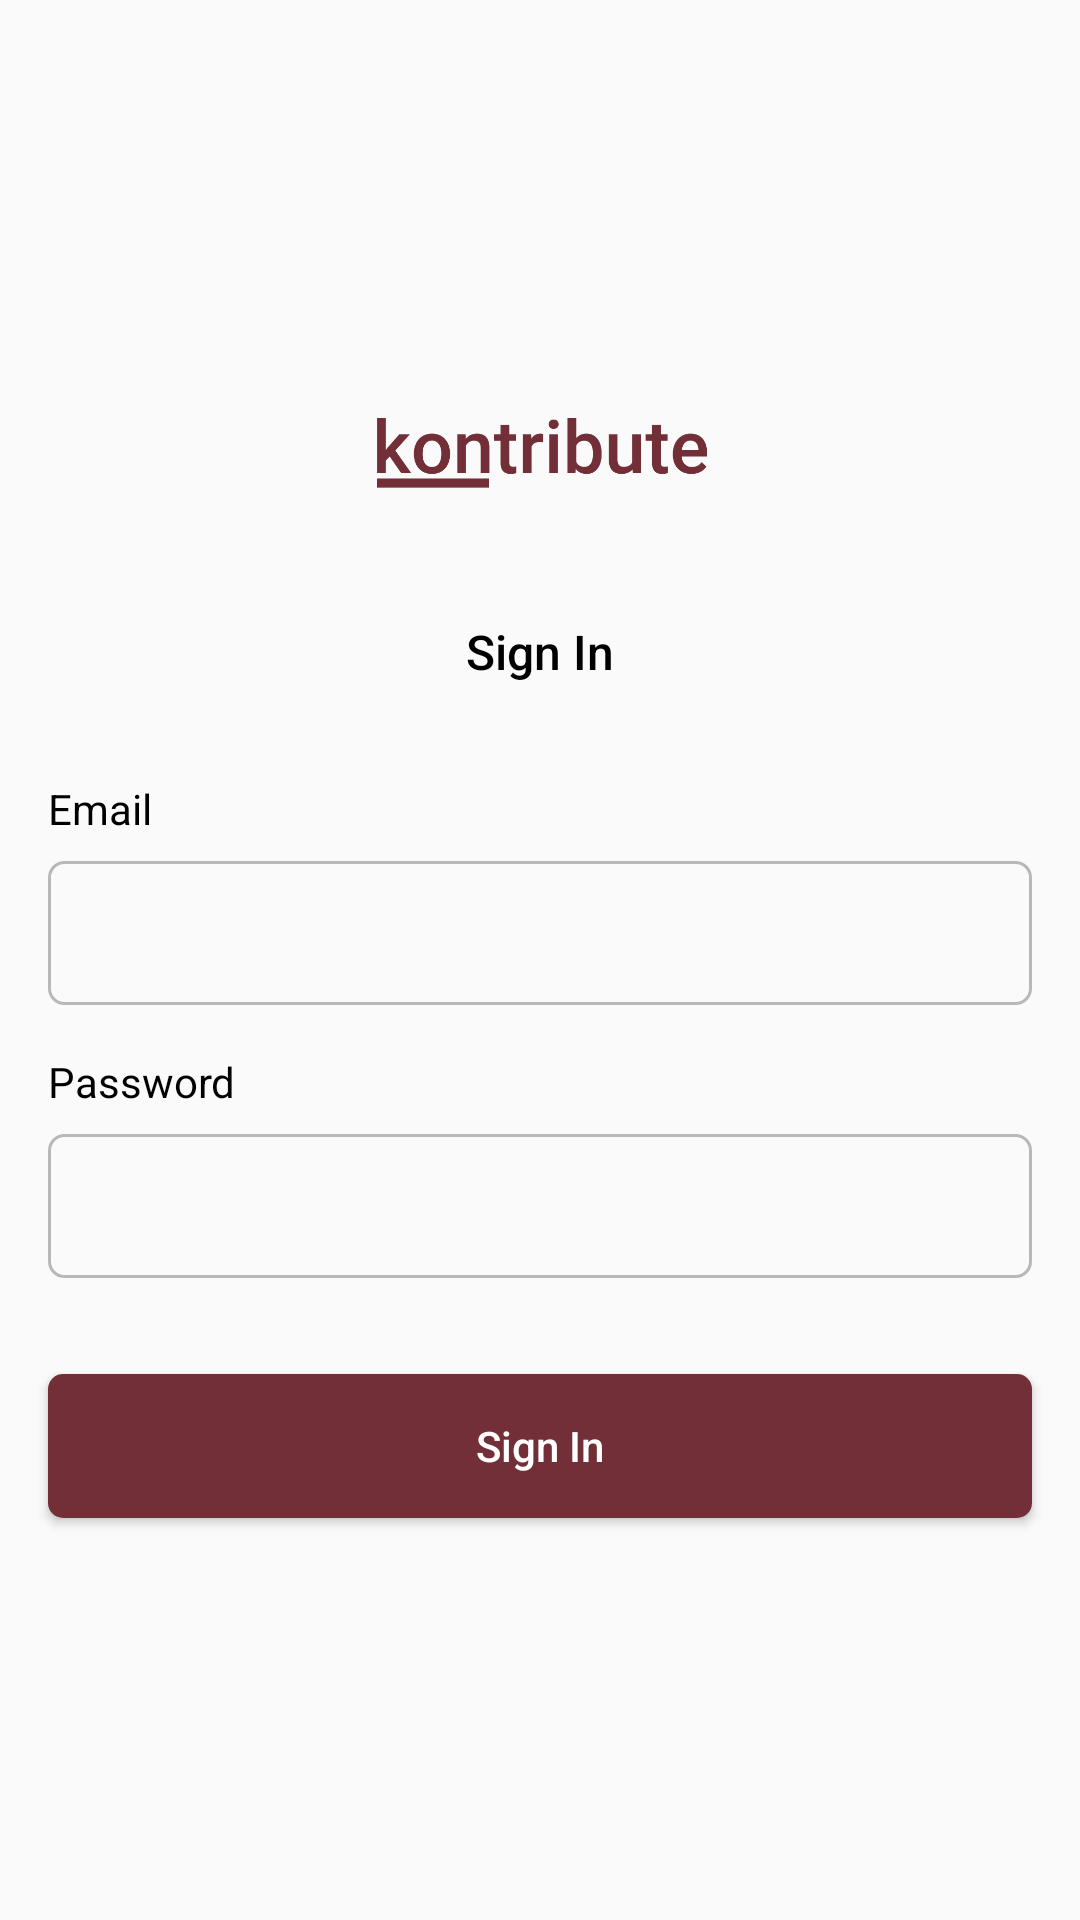

Layout XML and referenced resources for this Android screen:
<!-- AndroidManifest.xml: activity theme AppTheme.NoActionBar -->
<!-- res/layout/activity_login.xml -->
<?xml version="1.0" encoding="utf-8"?>
<androidx.constraintlayout.widget.ConstraintLayout xmlns:android="http://schemas.android.com/apk/res/android"
    xmlns:app="http://schemas.android.com/apk/res-auto"
    xmlns:tools="http://schemas.android.com/tools"
    android:layout_width="match_parent"
    android:layout_height="match_parent"
    android:focusable="true"
    android:focusableInTouchMode="true"
    tools:context=".ui.login.LoginActivity"
    tools:layout_editor_absoluteY="25dp">

    <ImageView
        android:id="@+id/imageView"
        android:layout_width="150dp"
        android:layout_height="40dp"
        app:layout_constraintBottom_toTopOf="@+id/textView"
        app:layout_constraintEnd_toEndOf="parent"
        app:layout_constraintHorizontal_bias="0.501"
        app:layout_constraintStart_toStartOf="parent"
        app:layout_constraintTop_toTopOf="parent"
        app:layout_constraintVertical_chainStyle="packed"
        app:srcCompat="@drawable/logo_large" />

    <TextView
        android:id="@+id/textView"
        style="@style/HeaderTextStyle"
        android:layout_width="wrap_content"
        android:layout_height="wrap_content"
        android:layout_marginTop="32dp"
        android:text="Sign In"
        app:layout_constraintBottom_toTopOf="@+id/constrainLayout1"
        app:layout_constraintEnd_toEndOf="parent"
        app:layout_constraintHorizontal_bias="0.5"
        app:layout_constraintStart_toStartOf="parent"
        app:layout_constraintTop_toBottomOf="@+id/imageView" />

    <androidx.constraintlayout.widget.ConstraintLayout
        android:id="@+id/constrainLayout1"
        android:layout_width="match_parent"
        android:layout_height="wrap_content"
        android:layout_marginTop="32dp"
        app:layout_constraintBottom_toTopOf="@+id/constraintLayout2"
        app:layout_constraintEnd_toEndOf="parent"
        app:layout_constraintHorizontal_bias="0.5"
        app:layout_constraintStart_toStartOf="parent"
        app:layout_constraintTop_toBottomOf="@+id/textView">

        <TextView
            android:id="@+id/txtEmail"
            android:layout_width="wrap_content"
            android:layout_height="wrap_content"
            android:layout_marginStart="16dp"
            android:layout_marginLeft="16dp"
            android:layout_marginBottom="8dp"
            android:text="Email"
            style="@style/BodyTextStyle"
            app:layout_constraintBottom_toTopOf="@+id/edtEmail"
            app:layout_constraintStart_toStartOf="parent"
            app:layout_constraintTop_toTopOf="parent" />

        <EditText
            android:id="@+id/edtEmail"
            android:layout_width="0dp"
            android:layout_height="@dimen/editTextHeight"
            android:layout_marginStart="16dp"
            android:layout_marginLeft="16dp"
            android:layout_marginEnd="16dp"
            android:layout_marginRight="16dp"
            android:ems="10"
            style="@style/EditTextStyle"
            android:inputType="textEmailAddress"
            app:layout_constraintBottom_toBottomOf="parent"
            app:layout_constraintEnd_toEndOf="parent"
            app:layout_constraintStart_toStartOf="parent" />
    </androidx.constraintlayout.widget.ConstraintLayout>

    <androidx.constraintlayout.widget.ConstraintLayout
        android:id="@+id/constraintLayout2"
        android:layout_width="match_parent"
        android:layout_height="wrap_content"
        android:layout_marginTop="16dp"
        app:layout_constraintBottom_toTopOf="@+id/btnLogin"
        app:layout_constraintEnd_toEndOf="parent"
        app:layout_constraintHorizontal_bias="0.5"
        app:layout_constraintStart_toStartOf="parent"
        app:layout_constraintTop_toBottomOf="@+id/constrainLayout1">

        <TextView
            android:id="@+id/txtPassword"
            android:layout_width="wrap_content"
            android:layout_height="wrap_content"
            android:layout_marginStart="16dp"
            android:layout_marginLeft="16dp"
            android:layout_marginBottom="8dp"
            android:text="Password"
            style="@style/BodyTextStyle"
            app:layout_constraintBottom_toTopOf="@+id/edtPassword"
            app:layout_constraintStart_toStartOf="parent"
            app:layout_constraintTop_toTopOf="parent" />

        <EditText
            android:id="@+id/edtPassword"
            android:layout_width="0dp"
            android:layout_height="@dimen/editTextHeight"
            android:layout_marginStart="16dp"
            android:layout_marginLeft="16dp"
            android:layout_marginEnd="16dp"
            android:layout_marginRight="16dp"
            android:ems="10"
            style="@style/EditTextStyle"
            android:inputType="textPassword"
            app:layout_constraintBottom_toBottomOf="parent"
            app:layout_constraintEnd_toEndOf="parent"
            app:layout_constraintStart_toStartOf="parent" />
    </androidx.constraintlayout.widget.ConstraintLayout>

    <Button
        android:id="@+id/btnLogin"
        style="@style/ButtonLabelStyle"
        android:layout_width="0dp"
        android:layout_height="wrap_content"
        android:layout_marginStart="16dp"
        android:layout_marginLeft="16dp"
        android:layout_marginTop="32dp"
        android:layout_marginEnd="16dp"
        android:layout_marginRight="16dp"
        android:background="@drawable/button_background"
        android:text="Sign In"
        android:textAllCaps="false"
        app:layout_constraintBottom_toBottomOf="parent"
        app:layout_constraintEnd_toEndOf="parent"
        app:layout_constraintHorizontal_bias="0.5"
        app:layout_constraintStart_toStartOf="parent"
        app:layout_constraintTop_toBottomOf="@+id/constraintLayout2" />

</androidx.constraintlayout.widget.ConstraintLayout>
<!-- resources referenced by this layout -->
<resources>
  <dimen name="editTextHeight">48dp</dimen>
  <!-- drawable button_background (drawable) -->
  <?xml version="1.0" encoding="utf-8"?>
  <selector xmlns:android="http://schemas.android.com/apk/res/android">
  
      <item android:state_pressed="false" android:drawable="@drawable/button_background_unpressed"/>
      <item android:state_pressed="true" android:drawable="@drawable/button_background_pressed"/>
  </selector>
  <!-- drawable logo_large: png bitmap (drawable, 9088 bytes) -->
  <style name="BodyTextStyle">
          <item name="android:textSize">14sp</item>
          <item name="android:textColor">#000000</item>
      </style>
  <style name="ButtonLabelStyle">
          <item name="android:textSize">14sp</item>
          <item name="android:textColor">#ffffff</item>
      </style>
  <style name="EditTextStyle">
          <item name="android:background">@drawable/edit_text_background</item>
          <item name="android:paddingLeft">12dp</item>
          <item name="android:paddingRight">12dp</item>
      </style>
  <style name="HeaderTextStyle">
          <item name="android:textAppearance">@style/Base.TextAppearance.AppCompat.Body2</item>
          <item name="android:textSize">16sp</item>
          <item name="android:textColor">#000000</item>
      </style>
  <style name="AppTheme.NoActionBar">
          <item name="windowActionBar">false</item>
          <item name="windowNoTitle">true</item>
      </style>
  <!-- drawable button_background_unpressed (drawable) -->
  <?xml version="1.0" encoding="utf-8"?>
  <shape xmlns:android="http://schemas.android.com/apk/res/android"
      android:shape="rectangle">
  
      <solid android:color="@color/colorAccent"/>
      <corners android:radius="@dimen/buttonCornerRadius"/>
  </shape>
  <!-- drawable button_background_pressed (drawable) -->
  <?xml version="1.0" encoding="utf-8"?>
  <shape xmlns:android="http://schemas.android.com/apk/res/android"
      android:shape="rectangle">
  
      <solid android:color="@color/colorAccentDark"/>
      <corners android:radius="@dimen/buttonCornerRadius"/>
  </shape>
  <!-- drawable edit_text_background (drawable) -->
  <?xml version="1.0" encoding="utf-8"?>
  <shape xmlns:android="http://schemas.android.com/apk/res/android"
      android:shape="rectangle">
  
      <solid android:color="@android:color/transparent"/>
      <corners android:radius="@dimen/editTextCornerRadius"/>
      <stroke
          android:color="@color/grey4"
          android:width="1dp"/>
  
  </shape>
  <color name="colorAccent">#722F37</color>
  <dimen name="buttonCornerRadius">5dp</dimen>
  <color name="colorAccentDark">#662b32</color>
  <dimen name="editTextCornerRadius">5dp</dimen>
  <color name="grey4">#44000000</color>
</resources>
